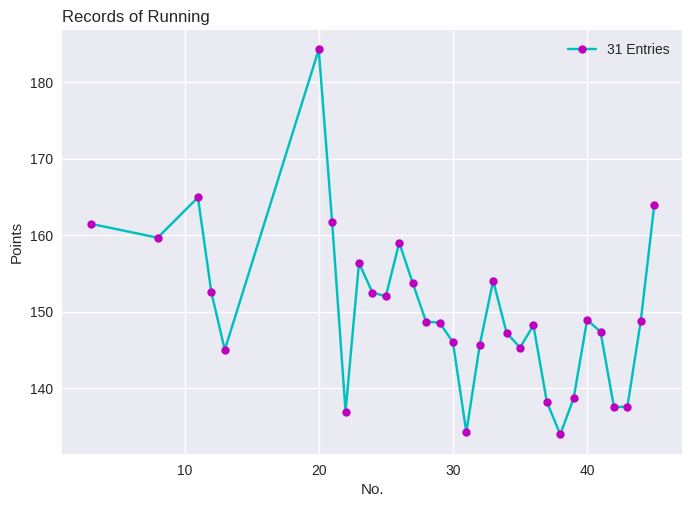

Reproduce this figure in Python.
import matplotlib.pyplot as plt

Records_Me = {4736:0, 4719:0, 7267:45, 7625:0, 6709:0, 6793:0, 8645:0, 9580:60, 7777:0, 9200:0, 12370:75, 6101:40, 8700:60, 5400:0, 6700:0, 5800:0, 6451:0, 4800:0, 5900:0, 6450:35, 9700:60,
8900:65, 5160:33, 6100:40, 9120:60, 7951:50, 6150:40, 5501:37, 5200:35, 8030:55, 10200:76, 9030:62, 7702:50, 7950:54, 7701:53, 4150:28, 7600:55, 7500:56, 4300:31, 5510:37, 5600:38, 
5500:40, 7704:56, 7440:50, 7703:47,   }

Rec,x=0,0
Avrages=[]
Total_distance,Total_Time=0,0

mxtime= max(Records_Me.values())

for k,v in (Records_Me.items()):
    Total_distance += k
    Total_Time +=v
    x +=1
    if v !=0:
        if (k//v) > Rec:
            Avrages.append(x)
            Avrages.append(('%.2f'%(k/v)))      
  
            
    if x < 10:                                          # For Showing Records In Terminal (Open Your Terminal Maximize)
        if k <10000:
            if v ==0:
                v = k
                print('',x,')',k,' Mtr           (No Time !!!)')
            else:    
                print('',x,')',k,' Mtr in',v,'Min',(k//v) * '.')
        elif k > 10000:
            print('',x,')',k,'Mtr in',v,'Min',(k//v) * '.')
    elif x >= 10:
        if k <10000:
            if v ==0:
                v = k
                print(x,')',k,' Mtr           (No Time !!!)')
            else:    
                print(x,')',k,' Mtr in',v,'Min',(k//v) * '.')
        elif k >= 10000:
            print(x,')',k,'Mtr in',v,'Min',(k//v) * '.')


print('\n')
w,y=0,1                                                 
AA,xplot,yplot=[],[],[]
x=0
for i in Avrages:
    x +=2
    if x <= len(Avrages):
        AA.append((float(Avrages[y]),int(Avrages[w])))
        xplot.append(float(Avrages[y]))
        yplot.append(Avrages[w])
        w +=2
        y +=2

AA.sort(reverse=True)                               
                             
print(f"""(From Autumn 1398)    
Total_distance          : {Total_distance} M  {'%.0f'%(Total_distance / 1000)} Km""")
print('Total_Time              :',(Total_Time),'Min',' (',('%.2f'%(Total_Time/60)),'H)')

mxrun = max(Records_Me.keys())                                               # Max run and time in One Run
print('Max Distance in One Run :',mxrun,'in',Records_Me.get(mxrun),'Min')
for k,v in Records_Me.items():
    if v == mxtime:
        print('Max Time in One Run     :',v,'Min With',k) 

print('\t')
print("       <<Records>>")

x=1
xx=0
for i in AA:                                                     # Show Records
    if x <= 9:
       print('',x,')','%.2f'%i[0] ,' ==>  No.',i[1])
    else:
        if i[0] <100:
            print(x,')','%.2f'%i[0],'  ==>  No.',i[1])
        else:
            print(x,')','%.2f'%i[0],' ==>  No.',i[1])
    xx = x
    x +=1

print('\n')

plt.style.use('seaborn-v0_8')                                                   # Plot
plt.plot(yplot, xplot,label=f'{xx} Entries',color='c',marker='o',ms=6 ,mfc='m')

plt.title('Records of Running',loc='left')
plt.legend()
plt.xlabel('No.')
plt.ylabel('Points')
print('wwwwwwwwwwwwwwwwwwwwwwwwwwwwwwwwwww')
plt.show()